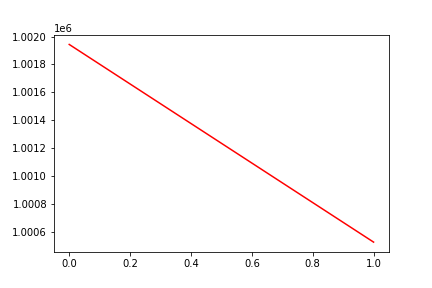

The file beside this chart, header and first rows:
, date, assets
0, 0, 1001944
1, 20160603, 1000525
